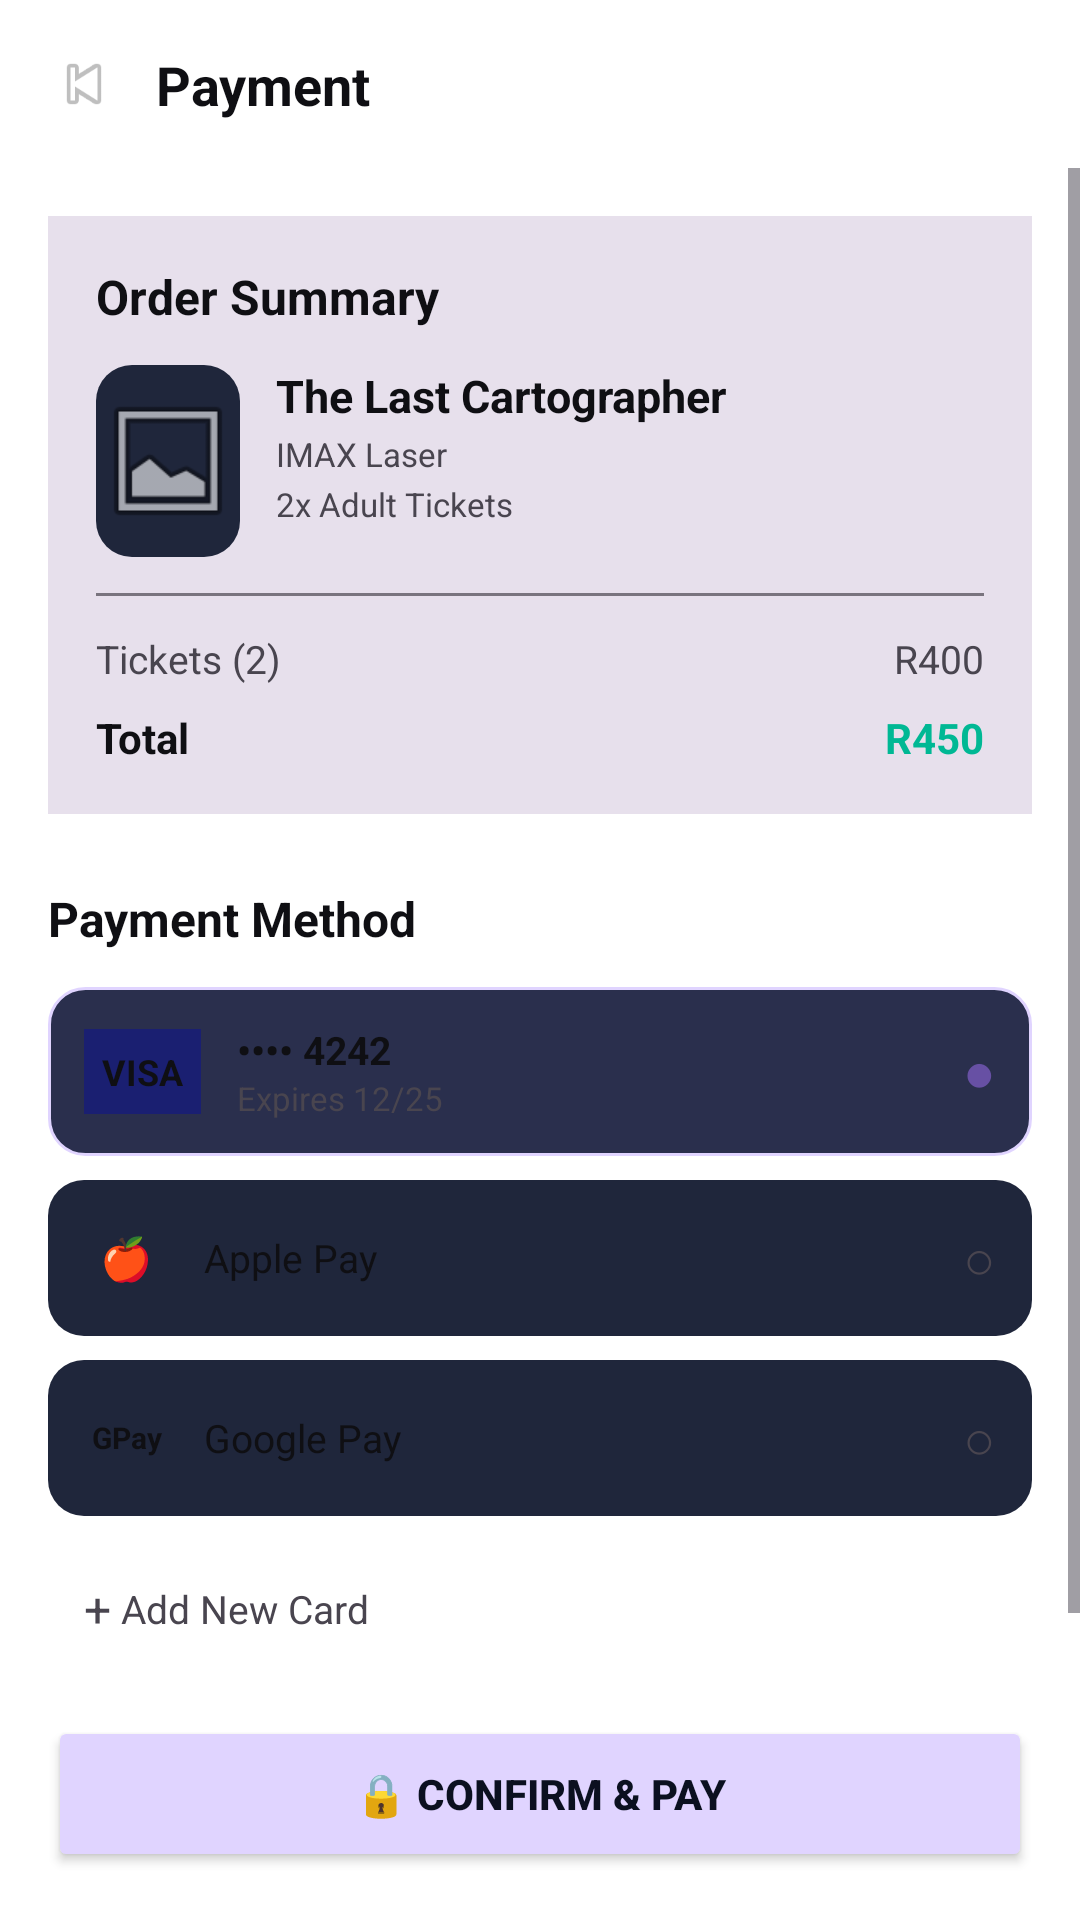

This screen was rendered from an Android layout file. Write that file and the resources it references.
<!-- AndroidManifest.xml: application theme Theme.CineMap -->
<!-- res/layout/activity_payment.xml -->
<?xml version="1.0" encoding="utf-8"?>
<LinearLayout xmlns:android="http://schemas.android.com/apk/res/android"
    android:layout_width="match_parent"
    android:layout_height="match_parent"
    android:orientation="vertical"
    android:background="?attr/colorBackground">

    <LinearLayout android:layout_width="match_parent" android:layout_height="56dp" android:orientation="horizontal" android:gravity="center_vertical" android:padding="16dp">
        <ImageView android:id="@+id/btnBack" android:layout_width="24dp" android:layout_height="24dp" android:src="@android:drawable/ic_media_previous"/>
        <TextView android:text="Payment" android:textColor="?attr/colorOnBackground" android:textSize="18sp" android:textStyle="bold" android:layout_marginStart="12dp" android:layout_width="wrap_content" android:layout_height="wrap_content"/>
    </LinearLayout>

    <ScrollView android:layout_width="match_parent" android:layout_height="0dp" android:layout_weight="1">
        <LinearLayout android:layout_width="match_parent" android:layout_height="wrap_content" android:orientation="vertical" android:padding="16dp">
            <LinearLayout android:layout_width="match_parent" android:layout_height="wrap_content" android:orientation="vertical" android:background="?attr/colorSurfaceVariant" android:padding="16dp">
                <TextView android:text="Order Summary" android:textColor="?attr/colorOnBackground" android:textStyle="bold" android:textSize="16sp" android:layout_width="wrap_content" android:layout_height="wrap_content"/>
                <LinearLayout android:layout_width="match_parent" android:layout_height="wrap_content" android:orientation="horizontal" android:layout_marginTop="12dp">
                    <ImageView android:id="@+id/imgPoster" android:layout_width="48dp" android:layout_height="64dp" android:src="@android:drawable/ic_menu_gallery" android:background="@drawable/bg_input_rounded"/>
                    <LinearLayout android:layout_width="match_parent" android:layout_height="wrap_content" android:orientation="vertical" android:layout_marginStart="12dp">
                        <TextView android:id="@+id/tvMovieTitle" android:text="The Last Cartographer" android:textColor="?attr/colorOnBackground" android:textStyle="bold" android:textSize="15sp" android:layout_width="wrap_content" android:layout_height="wrap_content"/>
                        <TextView android:id="@+id/tvFormat" android:text="IMAX Laser" android:textColor="?attr/colorOnSurfaceVariant" android:textSize="11sp" android:layout_marginTop="2dp" android:layout_width="wrap_content" android:layout_height="wrap_content"/>
                        <TextView android:id="@+id/tvSeatsInfo" android:text="2x Adult Tickets" android:textColor="?attr/colorOnSurfaceVariant" android:textSize="11sp" android:layout_marginTop="2dp" android:layout_width="wrap_content" android:layout_height="wrap_content"/>
                    </LinearLayout>
                </LinearLayout>
                <View android:layout_width="match_parent" android:layout_height="1dp" android:background="?attr/colorOutline" android:layout_marginTop="12dp" android:layout_marginBottom="12dp"/>
                <LinearLayout android:layout_width="match_parent" android:layout_height="wrap_content" android:orientation="horizontal">
                    <TextView android:id="@+id/tvTicketsLabel" android:text="Tickets (2)" android:textColor="?attr/colorOnSurfaceVariant" android:textSize="13sp" android:layout_weight="1" android:layout_width="0dp" android:layout_height="wrap_content"/>
                    <TextView android:id="@+id/tvSubtotal" android:text="R400" android:textColor="?attr/colorOnSurfaceVariant" android:textSize="13sp" android:layout_width="wrap_content" android:layout_height="wrap_content"/>
                </LinearLayout>
                <LinearLayout android:layout_width="match_parent" android:layout_height="wrap_content" android:orientation="horizontal" android:layout_marginTop="8dp">
                    <TextView android:text="Total" android:textColor="?attr/colorOnBackground" android:textStyle="bold" android:textSize="14sp" android:layout_weight="1" android:layout_width="0dp" android:layout_height="wrap_content"/>
                    <TextView android:id="@+id/tvTotal" android:text="R450" android:textColor="#00B894" android:textStyle="bold" android:textSize="14sp" android:layout_width="wrap_content" android:layout_height="wrap_content"/>
                </LinearLayout>
            </LinearLayout>

            <TextView android:text="Payment Method" android:textColor="?attr/colorOnBackground" android:textStyle="bold" android:textSize="16sp" android:layout_marginTop="24dp" android:layout_width="wrap_content" android:layout_height="wrap_content"/>
            <LinearLayout android:id="@+id/cardVisa" android:layout_width="match_parent" android:layout_height="wrap_content" android:orientation="horizontal" android:background="@drawable/bg_payment_selected" android:padding="12dp" android:layout_marginTop="12dp" android:gravity="center_vertical">
                <TextView android:text="VISA" android:textColor="?attr/colorOnBackground" android:textStyle="bold" android:textSize="12sp" android:background="#1A1F71" android:padding="6dp" android:layout_width="wrap_content" android:layout_height="wrap_content"/>
                <LinearLayout android:layout_width="0dp" android:layout_weight="1" android:layout_height="wrap_content" android:orientation="vertical" android:layout_marginStart="12dp">
                    <TextView android:text="•••• 4242" android:textColor="?attr/colorOnBackground" android:textSize="13sp" android:textStyle="bold" android:layout_width="wrap_content" android:layout_height="wrap_content"/>
                    <TextView android:text="Expires 12/25" android:textColor="?attr/colorOnSurfaceVariant" android:textSize="11sp" android:layout_width="wrap_content" android:layout_height="wrap_content"/>
                </LinearLayout>
                <TextView android:id="@+id/checkVisa" android:text="●" android:textColor="?attr/colorPrimary" android:textSize="18sp" android:layout_width="wrap_content" android:layout_height="wrap_content"/>
            </LinearLayout>

            <LinearLayout android:id="@+id/cardApple" android:layout_width="match_parent" android:layout_height="wrap_content" android:orientation="horizontal" android:background="@drawable/bg_payment_unselected" android:padding="12dp" android:layout_marginTop="8dp" android:gravity="center_vertical">
                <TextView android:text="🍎" android:layout_width="28dp" android:layout_height="28dp" android:gravity="center" android:background="@drawable/bg_circle_icon" android:layout_marginEnd="0dp"/>
                <TextView android:text="Apple Pay" android:textColor="?attr/colorOnBackground" android:textSize="13sp" android:layout_weight="1" android:layout_width="0dp" android:layout_height="wrap_content" android:layout_marginStart="12dp"/>
                <TextView android:id="@+id/checkApple" android:text="○" android:textColor="?attr/colorOnSurfaceVariant" android:textSize="18sp" android:layout_width="wrap_content" android:layout_height="wrap_content"/>
            </LinearLayout>

            <LinearLayout android:id="@+id/cardGoogle" android:layout_width="match_parent" android:layout_height="wrap_content" android:orientation="horizontal" android:background="@drawable/bg_payment_unselected" android:padding="12dp" android:layout_marginTop="8dp" android:gravity="center_vertical">
                <TextView android:text="GPay" android:textColor="?attr/colorOnBackground" android:textStyle="bold" android:textSize="10sp" android:layout_width="28dp" android:layout_height="28dp" android:gravity="center" android:background="@drawable/bg_circle_icon"/>
                <TextView android:text="Google Pay" android:textColor="?attr/colorOnBackground" android:textSize="13sp" android:layout_weight="1" android:layout_width="0dp" android:layout_height="wrap_content" android:layout_marginStart="12dp"/>
                <TextView android:id="@+id/checkGoogle" android:text="○" android:textColor="?attr/colorOnSurfaceVariant" android:textSize="18sp" android:layout_width="wrap_content" android:layout_height="wrap_content"/>
            </LinearLayout>

            <LinearLayout android:id="@+id/btnAddCard" android:layout_width="match_parent" android:layout_height="wrap_content" android:orientation="horizontal" android:padding="12dp" android:layout_marginTop="8dp" android:gravity="center_vertical">
                <TextView android:text="+" android:textColor="?attr/colorOnSurfaceVariant" android:textSize="16sp" android:layout_width="wrap_content" android:layout_height="wrap_content"/>
                <TextView android:text=" Add New Card" android:textColor="?attr/colorOnSurfaceVariant" android:textSize="13sp" android:layout_width="wrap_content" android:layout_height="wrap_content"/>
            </LinearLayout>
        </LinearLayout>
    </ScrollView>

    <LinearLayout android:layout_width="match_parent" android:layout_height="wrap_content" android:background="?attr/colorSurface" android:padding="16dp">
        <Button android:id="@+id/btnConfirmPay" android:layout_width="match_parent" android:layout_height="52dp" android:text="🔒 Confirm &amp; Pay" android:backgroundTint="#E0D4FF" android:textColor="#0B1020" android:textStyle="bold"/>
    </LinearLayout>
</LinearLayout>
<!-- resources referenced by this layout -->
<resources>
  <!-- drawable bg_input_rounded (drawable) -->
  <?xml version="1.0" encoding="utf-8"?>
  <shape xmlns:android="http://schemas.android.com/apk/res/android">
      <solid android:color="#1F263B"/>
      <corners android:radius="12dp"/>
  </shape>
  <!-- drawable bg_payment_selected (drawable) -->
  <?xml version="1.0" encoding="utf-8"?>
  <shape xmlns:android="http://schemas.android.com/apk/res/android"><solid android:color="#2A2F4D"/><corners android:radius="12dp"/><stroke android:width="1dp" android:color="#E0D4FF"/></shape>
  <!-- drawable bg_payment_unselected (drawable) -->
  <?xml version="1.0" encoding="utf-8"?>
  <shape xmlns:android="http://schemas.android.com/apk/res/android"><solid android:color="#1F263B"/><corners android:radius="12dp"/></shape>
  <style name="Theme.CineMap" parent="Theme.Material3.Light.NoActionBar">
          <item name="colorBackground">@android:color/white</item>
          <item name="colorOnBackground">#0F0F13</item>
          <item name="colorSurface">@android:color/white</item>
          <item name="colorOnSurface">#0F0F13</item>
          <item name="colorCard">#F1F1F5</item>
          <item name="colorText">#0F0F13</item>
          <item name="android:windowBackground">@android:color/white</item>
      </style>
</resources>
